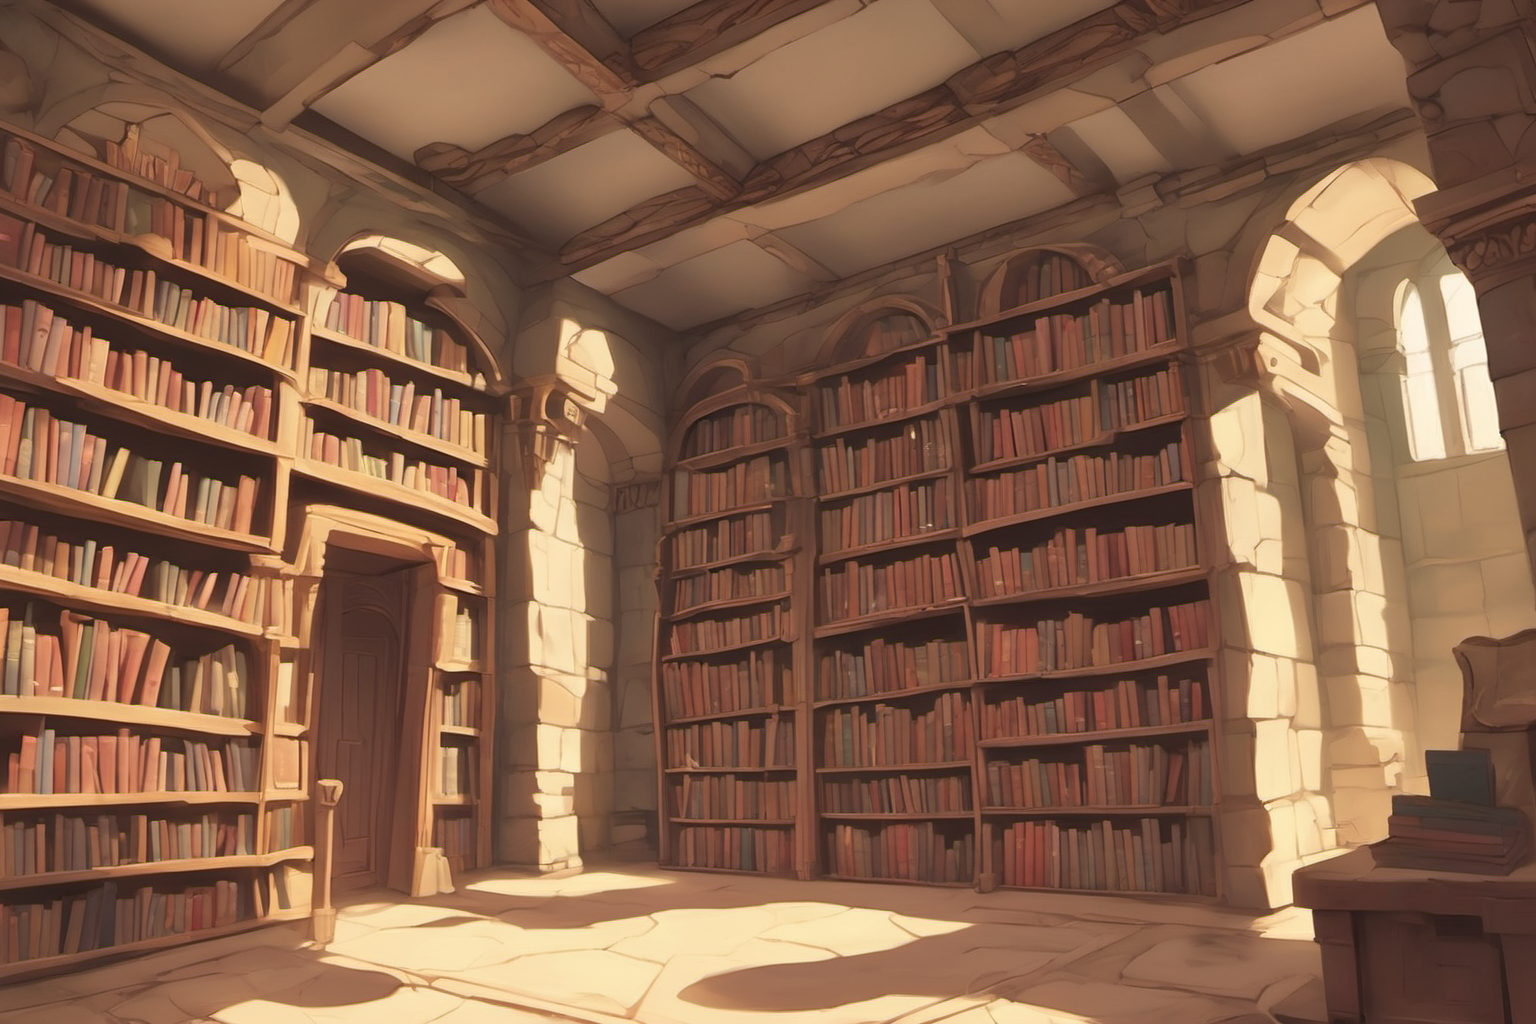
Generation parameters embedded in this image by ComfyUI (PNG 'prompt' text chunk: the API-format workflow graph, JSON):
{"1":{"inputs":{"samples":["5",0],"vae":["7",2]},"class_type":"VAEDecode","_meta":{"title":"VAE Decode"}},"2":{"inputs":{"width":1536,"height":1024,"batch_size":1},"class_type":"EmptyLatentImage","_meta":{"title":"Empty Latent Image"}},"4":{"inputs":{"lora_name":"jhyd-step00001000.smaller.safetensors","strength_model":0.0,"strength_clip":0.0,"model":["10",0],"clip":["10",1]},"class_type":"LoraLoader","_meta":{"title":"Load LoRA"}},"5":{"inputs":{"seed":392951239700268,"steps":25,"cfg":7.5,"sampler_name":"dpmpp_2m","scheduler":"karras","denoise":1.0,"model":["4",0],"positive":["9",0],"negative":["6",0],"latent_image":["2",0]},"class_type":"KSampler","_meta":{"title":"KSampler"}},"6":{"inputs":{"text":"","clip":["4",1]},"class_type":"CLIPTextEncode","_meta":{"title":"CLIP Text Encode (Prompt)"}},"7":{"inputs":{"ckpt_name":"sd_xl_base_1.0.safetensors"},"class_type":"CheckpointLoaderSimple","_meta":{"title":"Load Checkpoint"}},"8":{"inputs":{"filename_prefix":"2loras_test_","images":["1",0]},"class_type":"SaveImage","_meta":{"title":"Save Image"}},"9":{"inputs":{"text":"ancient library with tables and different colored books <lora:SDXL Cartoon Background:1>toonbg_background\n","clip":["4",1]},"class_type":"CLIPTextEncode","_meta":{"title":"CLIP Text Encode (Prompt)"}},"10":{"inputs":{"lora_name":"SDXL Cartoon Background.safetensors","strength_model":0.9000000000000001,"strength_clip":1.0,"model":["7",0],"clip":["7",1]},"class_type":"LoraLoader","_meta":{"title":"Load LoRA"}}}